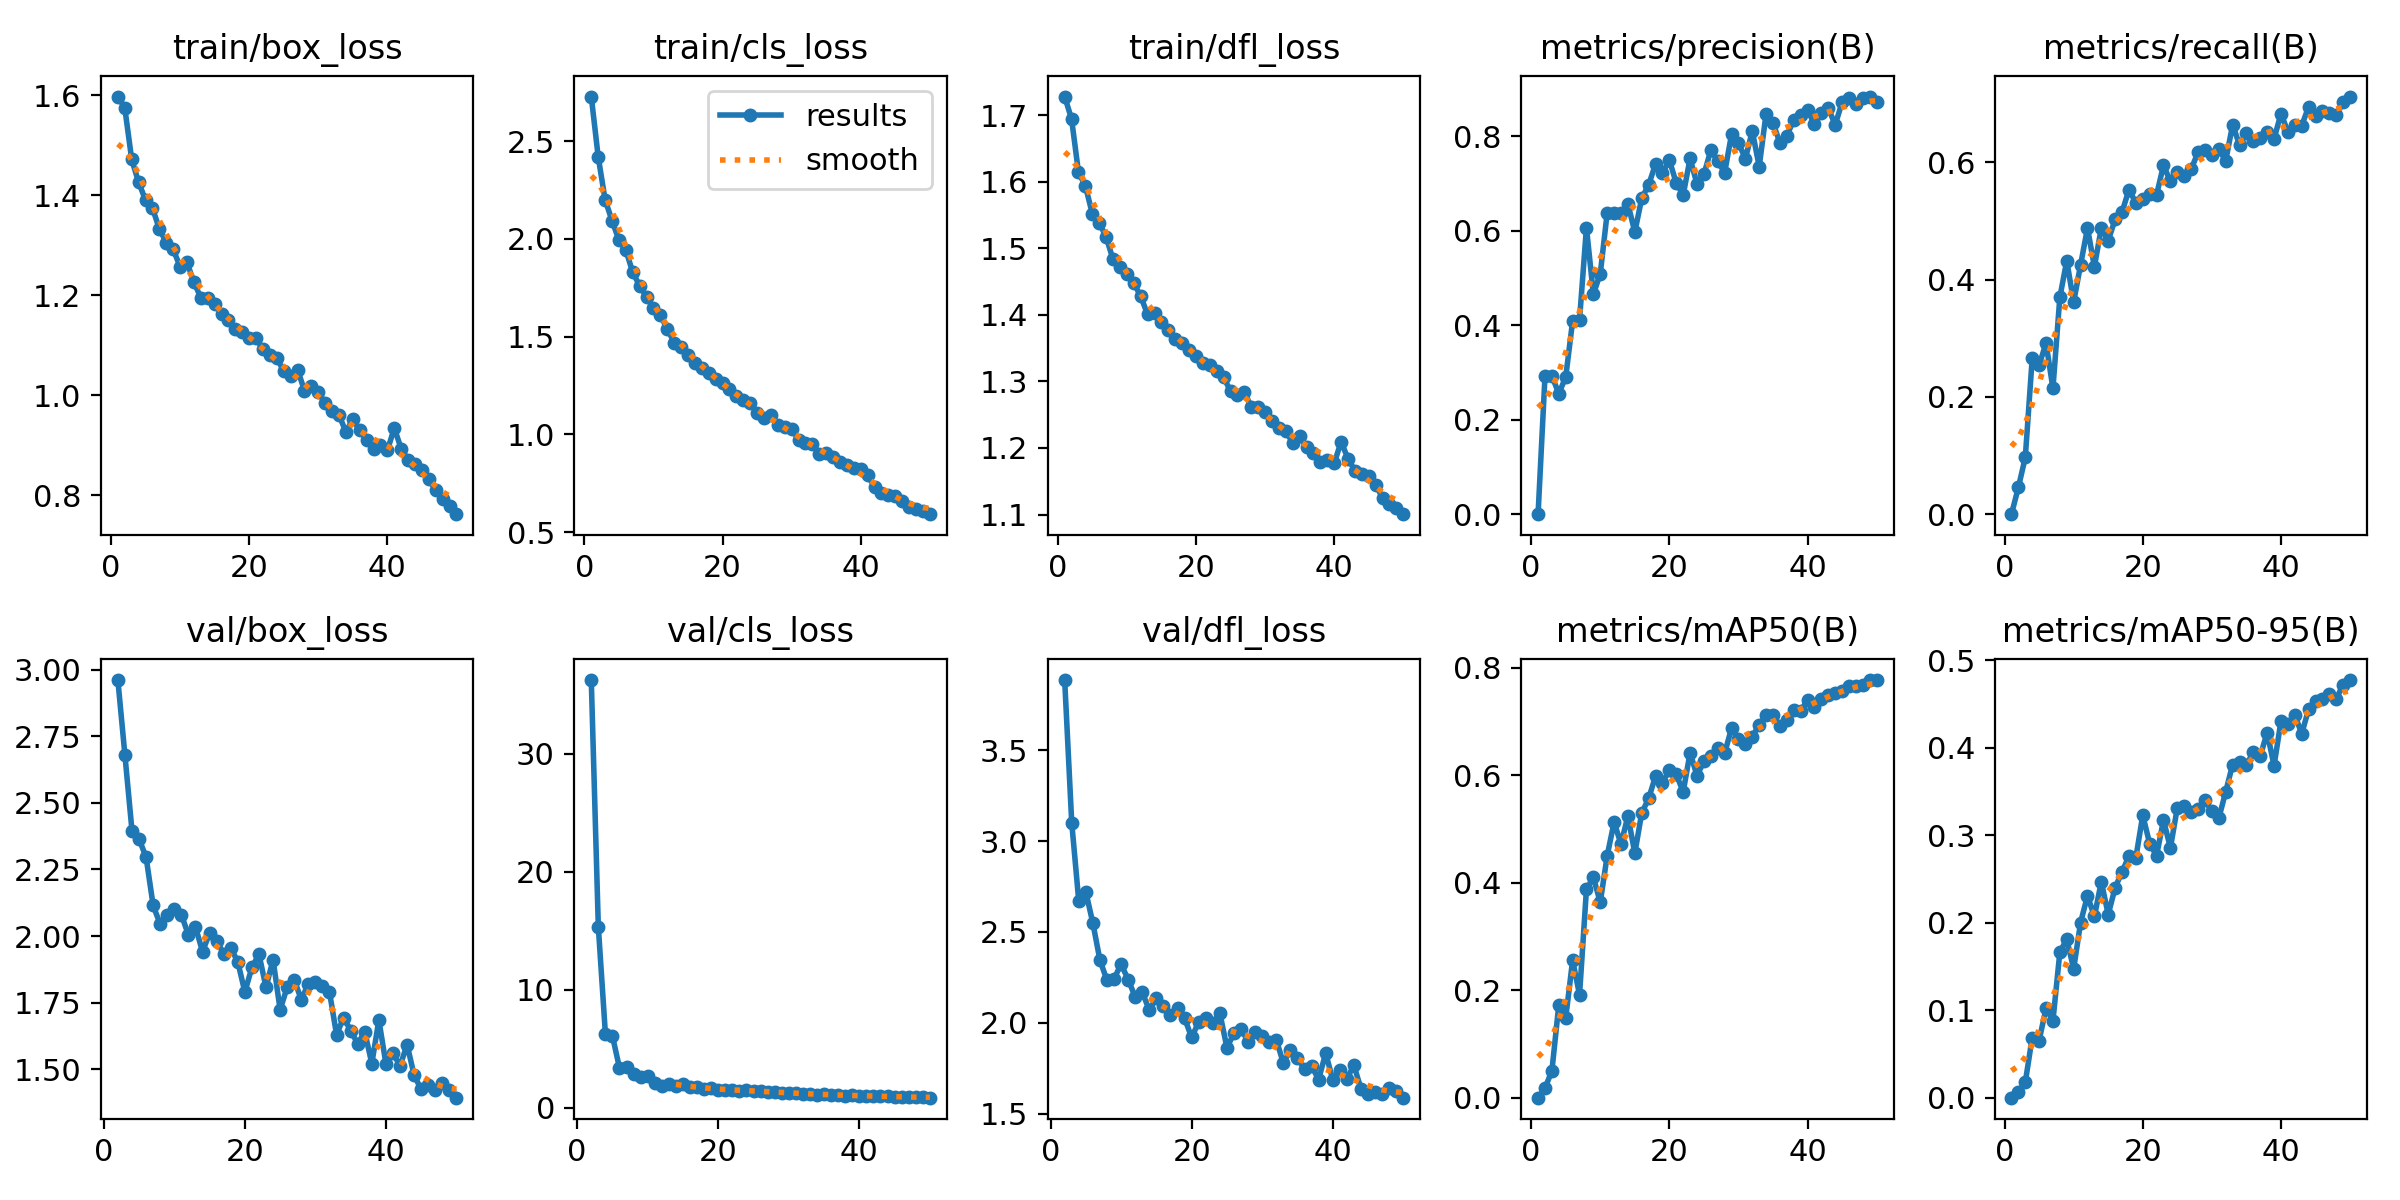

Values plotted in this chart, from the file beside it:
epoch, train/box_loss, train/cls_loss, train/dfl_loss, metrics/precision(B), metrics/recall(B), metrics/mAP50(B), metrics/mAP50-95(B), val/box_loss, val/cls_loss, val/dfl_loss, lr/pg0, lr/pg1, lr/pg2
1, 1.597, 2.728, 1.728, 0, 0, 0, 0, nan, nan, nan, 0.07037, 0.003293, 0.003293
2, 1.575, 2.421, 1.694, 0.2918, 0.04575, 0.01775, 0.00609, 2.961, 36.25, 3.885, 0.04023, 0.006495, 0.006495
3, 1.472, 2.201, 1.614, 0.2927, 0.09688, 0.05, 0.01762, 2.679, 15.33, 3.101, 0.009971, 0.009565, 0.009565
4, 1.426, 2.094, 1.593, 0.2552, 0.2656, 0.1726, 0.06871, 2.396, 6.273, 2.668, 0.009406, 0.009406, 0.009406
5, 1.39, 1.994, 1.552, 0.2902, 0.2541, 0.1484, 0.06532, 2.364, 6.077, 2.72, 0.009406, 0.009406, 0.009406
6, 1.375, 1.943, 1.538, 0.409, 0.2917, 0.2559, 0.102, 2.296, 3.359, 2.548, 0.009208, 0.009208, 0.009208
7, 1.333, 1.83, 1.517, 0.4115, 0.2146, 0.1916, 0.08782, 2.115, 3.449, 2.345, 0.00901, 0.00901, 0.00901
8, 1.306, 1.761, 1.483, 0.6067, 0.3699, 0.3877, 0.1663, 2.045, 2.855, 2.234, 0.008812, 0.008812, 0.008812
9, 1.292, 1.703, 1.472, 0.4657, 0.4322, 0.4101, 0.181, 2.08, 2.562, 2.243, 0.008614, 0.008614, 0.008614
10, 1.257, 1.647, 1.462, 0.5091, 0.3617, 0.3637, 0.1472, 2.102, 2.67, 2.323, 0.008416, 0.008416, 0.008416
11, 1.266, 1.609, 1.448, 0.6376, 0.4251, 0.4503, 0.2001, 2.081, 2.109, 2.238, 0.008218, 0.008218, 0.008218
12, 1.226, 1.54, 1.428, 0.6386, 0.4879, 0.5129, 0.2306, 2.004, 1.836, 2.143, 0.00802, 0.00802, 0.00802
13, 1.195, 1.47, 1.401, 0.6371, 0.4221, 0.4721, 0.2071, 2.034, 1.99, 2.169, 0.007822, 0.007822, 0.007822
14, 1.195, 1.446, 1.402, 0.657, 0.488, 0.5243, 0.2467, 1.942, 1.859, 2.069, 0.007624, 0.007624, 0.007624
15, 1.182, 1.405, 1.389, 0.5972, 0.4666, 0.455, 0.2092, 2.011, 2.007, 2.137, 0.007426, 0.007426, 0.007426
16, 1.163, 1.363, 1.378, 0.6688, 0.5027, 0.5299, 0.2399, 1.982, 1.719, 2.095, 0.007228, 0.007228, 0.007228
17, 1.151, 1.34, 1.363, 0.697, 0.5153, 0.557, 0.2581, 1.935, 1.734, 2.042, 0.00703, 0.00703, 0.00703
18, 1.132, 1.313, 1.358, 0.7412, 0.5532, 0.5984, 0.2757, 1.956, 1.589, 2.083, 0.006832, 0.006832, 0.006832
19, 1.126, 1.285, 1.348, 0.722, 0.531, 0.5858, 0.2741, 1.903, 1.622, 2.026, 0.006634, 0.006634, 0.006634
20, 1.115, 1.262, 1.338, 0.7493, 0.5372, 0.6106, 0.3227, 1.791, 1.489, 1.92, 0.006436, 0.006436, 0.006436
21, 1.114, 1.234, 1.328, 0.7009, 0.5463, 0.6019, 0.2901, 1.883, 1.517, 2.005, 0.006238, 0.006238, 0.006238
22, 1.092, 1.197, 1.324, 0.6757, 0.5447, 0.5693, 0.2766, 1.932, 1.532, 2.029, 0.00604, 0.00604, 0.00604
23, 1.08, 1.179, 1.315, 0.7532, 0.5949, 0.6421, 0.317, 1.808, 1.432, 2, 0.005842, 0.005842, 0.005842
24, 1.075, 1.161, 1.307, 0.6986, 0.5674, 0.5994, 0.2855, 1.912, 1.501, 2.053, 0.005644, 0.005644, 0.005644
25, 1.048, 1.111, 1.285, 0.7196, 0.5843, 0.6262, 0.3312, 1.724, 1.379, 1.864, 0.005446, 0.005446, 0.005446
26, 1.038, 1.082, 1.28, 0.7705, 0.5766, 0.6363, 0.3338, 1.808, 1.412, 1.942, 0.005248, 0.005248, 0.005248
27, 1.052, 1.098, 1.285, 0.7475, 0.588, 0.6514, 0.326, 1.837, 1.333, 1.969, 0.00505, 0.00505, 0.00505
28, 1.01, 1.048, 1.261, 0.7227, 0.6174, 0.6412, 0.3297, 1.762, 1.319, 1.896, 0.004852, 0.004852, 0.004852
29, 1.018, 1.039, 1.262, 0.8042, 0.6208, 0.688, 0.3398, 1.821, 1.26, 1.952, 0.004654, 0.004654, 0.004654
30, 1.007, 1.026, 1.254, 0.7863, 0.613, 0.6673, 0.3272, 1.826, 1.253, 1.925, 0.004456, 0.004456, 0.004456
31, 0.9842, 0.9741, 1.241, 0.7525, 0.6222, 0.6591, 0.3191, 1.814, 1.265, 1.893, 0.004258, 0.004258, 0.004258
32, 0.9686, 0.9587, 1.23, 0.8111, 0.6027, 0.6723, 0.3495, 1.79, 1.174, 1.906, 0.00406, 0.00406, 0.00406
33, 0.9607, 0.9496, 1.226, 0.736, 0.6638, 0.6941, 0.3804, 1.631, 1.151, 1.78, 0.003862, 0.003862, 0.003862
34, 0.9267, 0.9023, 1.208, 0.8481, 0.63, 0.7126, 0.3839, 1.695, 1.064, 1.851, 0.003664, 0.003664, 0.003664
35, 0.9524, 0.907, 1.218, 0.828, 0.6504, 0.712, 0.3805, 1.646, 1.147, 1.804, 0.003466, 0.003466, 0.003466
36, 0.9304, 0.8859, 1.201, 0.7861, 0.636, 0.6918, 0.3945, 1.596, 1.085, 1.748, 0.003268, 0.003268, 0.003268
37, 0.9102, 0.8619, 1.192, 0.8013, 0.6417, 0.7031, 0.3902, 1.641, 1.078, 1.764, 0.00307, 0.00307, 0.00307
38, 0.8923, 0.843, 1.18, 0.8345, 0.652, 0.7225, 0.4172, 1.522, 1.001, 1.688, 0.002872, 0.002872, 0.002872
39, 0.9004, 0.8309, 1.182, 0.8448, 0.64, 0.7205, 0.3793, 1.685, 1.06, 1.833, 0.002674, 0.002674, 0.002674
40, 0.8899, 0.825, 1.177, 0.8551, 0.6829, 0.7398, 0.4303, 1.521, 0.9915, 1.689, 0.002476, 0.002476, 0.002476
41, 0.9344, 0.7911, 1.209, 0.8255, 0.6525, 0.727, 0.4268, 1.562, 1.014, 1.743, 0.002278, 0.002278, 0.002278
42, 0.8934, 0.7318, 1.184, 0.8496, 0.6644, 0.7415, 0.4376, 1.513, 0.9549, 1.692, 0.00208, 0.00208, 0.00208
43, 0.8709, 0.7017, 1.166, 0.8595, 0.6626, 0.7499, 0.4157, 1.593, 0.9686, 1.767, 0.001882, 0.001882, 0.001882
44, 0.8617, 0.6893, 1.161, 0.8243, 0.6945, 0.7535, 0.4436, 1.478, 0.9475, 1.638, 0.001684, 0.001684, 0.001684
45, 0.8514, 0.6835, 1.158, 0.8721, 0.6793, 0.7564, 0.4531, 1.425, 0.9263, 1.609, 0.001486, 0.001486, 0.001486
46, 0.8327, 0.6585, 1.145, 0.8821, 0.6876, 0.7656, 0.456, 1.442, 0.9109, 1.617, 0.001288, 0.001288, 0.001288
47, 0.81, 0.6315, 1.125, 0.8689, 0.6847, 0.7663, 0.4617, 1.422, 0.872, 1.61, 0.00109, 0.00109, 0.00109
48, 0.7935, 0.6184, 1.116, 0.881, 0.6808, 0.7691, 0.4555, 1.447, 0.8886, 1.642, 0.000892, 0.000892, 0.000892
49, 0.7794, 0.6077, 1.11, 0.8841, 0.7024, 0.7774, 0.472, 1.422, 0.8585, 1.624, 0.000694, 0.000694, 0.000694
50, 0.7623, 0.5925, 1.101, 0.8718, 0.7122, 0.777, 0.4771, 1.394, 0.8418, 1.589, 0.000496, 0.000496, 0.000496
